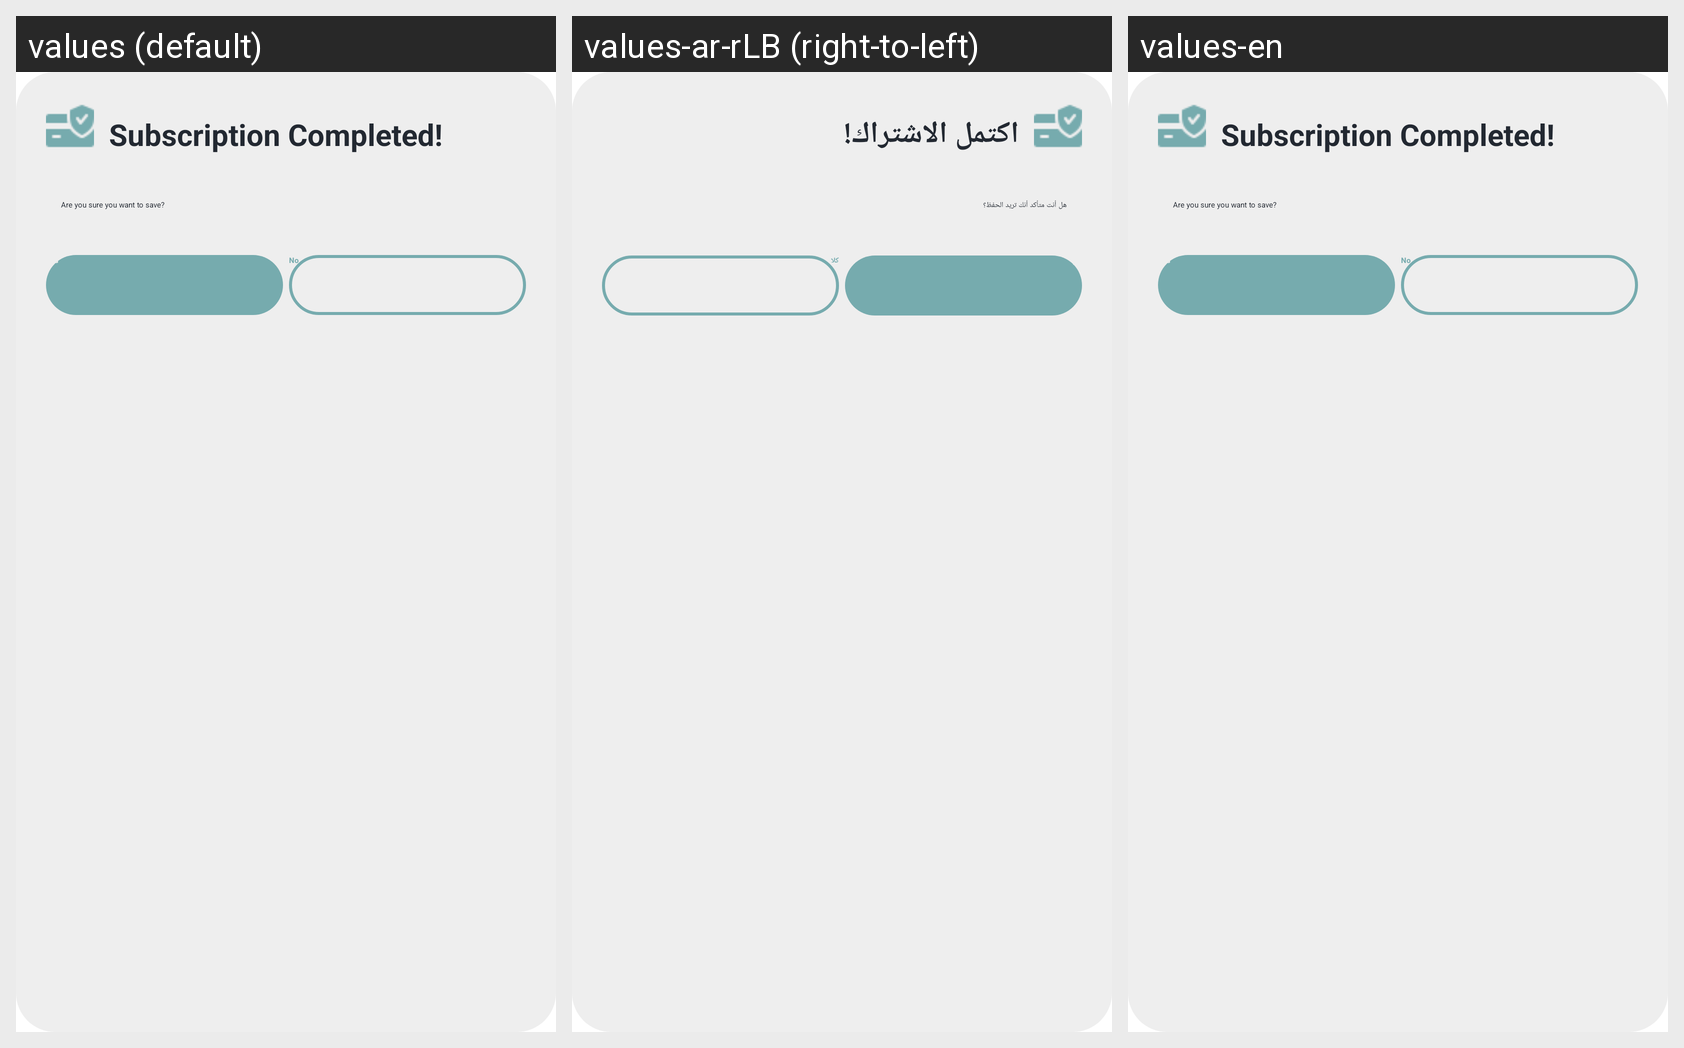

Strings drawn on this Android screen and how each of the app's shown locales translates them:
Android screen res/layout/complete_payment_dialog.xml rendered under 3 locales, left to right: values (default), values-ar-rLB (right-to-left), values-en. Device: Nexus 5 (rendered at 1080×1920; each locale shown at half size, 540×960, under a caption strip naming it); theme Theme.Project.
Strings drawn on this screen, with the default value and each locale's value (text and hints the layout hard-codes, and strings that could not be matched under every locale, appear in the picture but are not listed):

subscription_completed
  values: Subscription Completed!
  values-ar-rLB: اكتمل الاشتراك!
  values-en: Subscription Completed!

confirm_save_body
  values: Are you sure you want to save?
  values-ar-rLB: هل أنت متأكد أنك تريد الحفظ؟
  values-en: Are you sure you want to save?

yes
  values: Yes
  values-ar-rLB: نعم
  values-en: Yes

no
  values: No
  values-ar-rLB: كلا
  values-en: No
